Photos from the image-classification dataset "Natural_environment_Based_on_LS-RCNN" in the GitHub repository gitergo/Datasets. Its 4 classes are: cercospora leaf spot gray leaf spot, common rust, northern leaf blight, healthy.

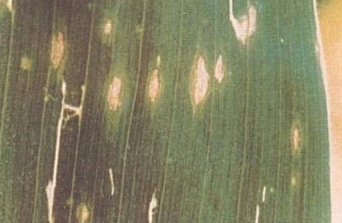
Label: cercospora leaf spot gray leaf spot

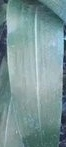
Label: common rust

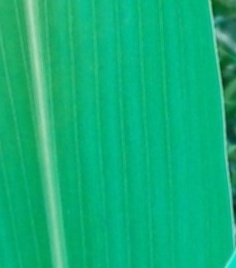
Label: healthy

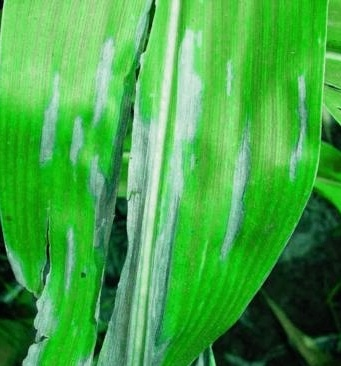
Label: northern leaf blight

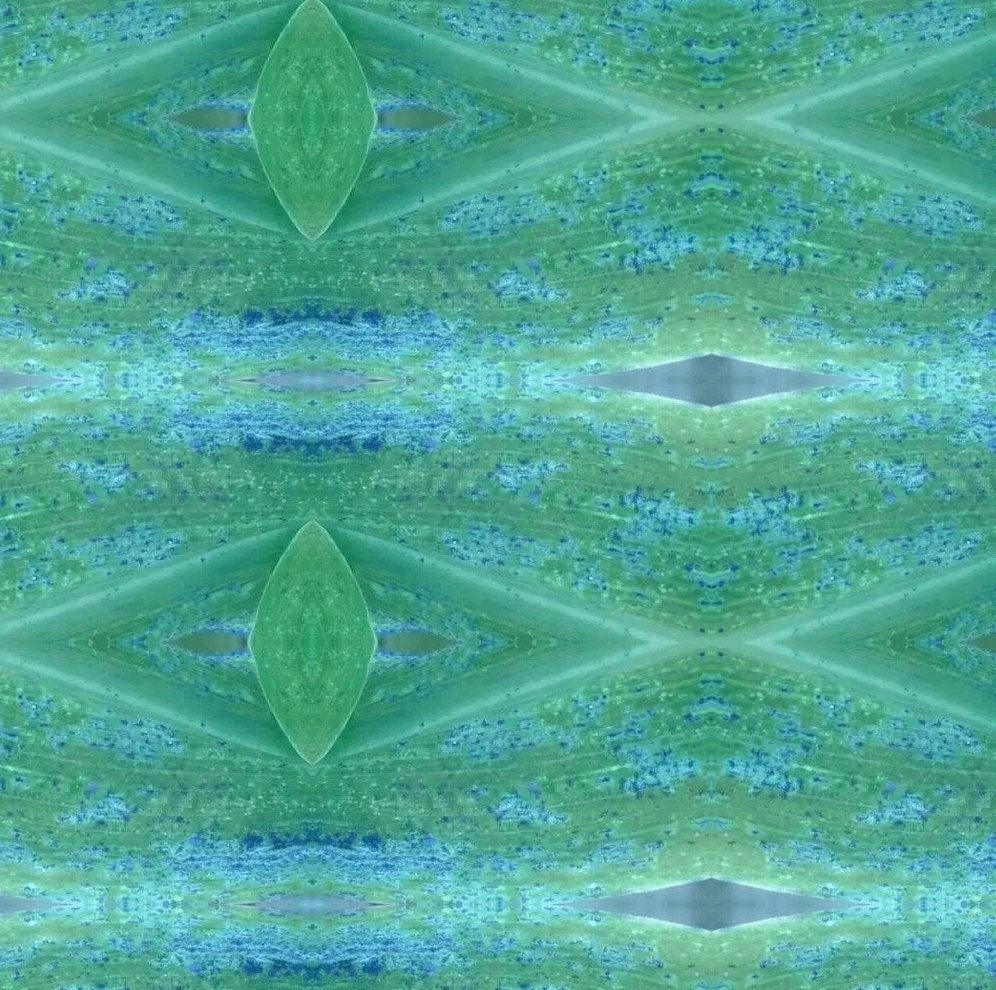
Label: common rust

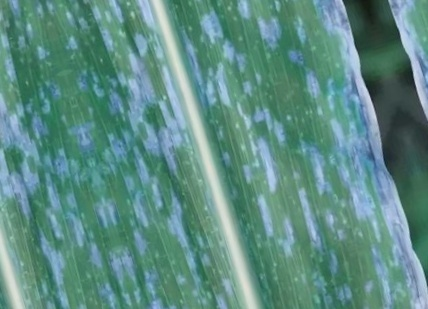
Label: cercospora leaf spot gray leaf spot
